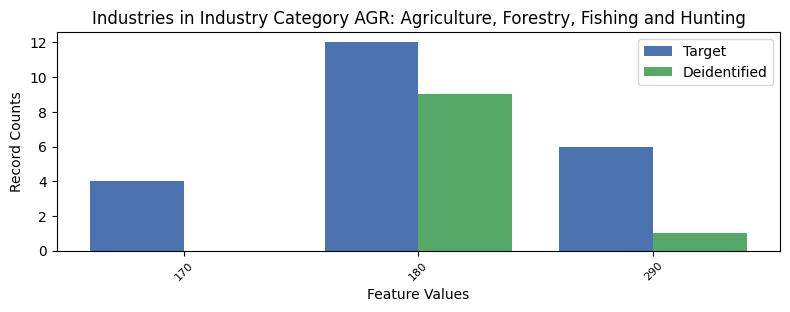

Data behind this chart, as committed beside it:
, INDP, count_target, count_deidentified
0, 170, 4, 0.0
1, 180, 12, 9.0
2, 290, 6, 1.0
